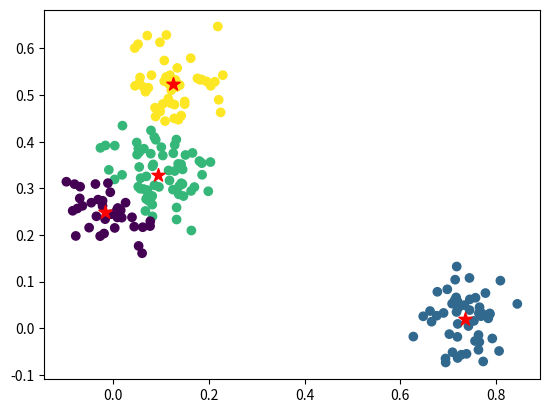

Python code for this plot:
# 高斯混合聚类
import random
import matplotlib.pyplot as plt
import numpy as np

# 定义多少个組件
K = 4
# 数据集维度，目前2维
D = 2
# 样本个数
N = 200

# 按K产生随机数据
def loadDataSet(count=200):
    center_point = np.random.random((K, 2))
    data = np.zeros((count, D))
    for i in range(count):
        data[i, :] = center_point[i % K, :]+np.random.normal(0, 0.05, (2))
    return data

# 初始化参数
def initParams(K, D):
    # 每个簇的中心值：[K D]
    aves = np.random.rand(K, D)
    # 每个簇的偏差 [D D K]
    sigmas = np.zeros((D, D, K))

    # [D D] 必须是对称矩阵
    # 1 0
    # 0 1
    sig = np.eye(D)
    for k in np.arange(0, K):
        sigmas[:, :, k] = sig

    # 每个簇的影响系数：[1 K], 初始化為平均值
    pPis = np.ones((1, K)) / K 
    return aves, sigmas, pPis

# 样本点对簇的贡献系数
# pPi : [1 K]
# px: [N K]
# return value: [N K]
def fgamma(px, pPi):
    z = pPi * px
    s = np.sum(z,axis=1)
    s = s[:, np.newaxis]
    return z/s

# 每个簇中的样本点的贡献系数之和
# gam: [N K]
# return value: [1 K]
def fNk(gam):
    nk = np.sum(gam, axis=0)
    return nk[np.newaxis, :]

# 每个簇的均值
# Nk: [1 K]
# gam: [N K]
# x : [N D]
# return value: [K D]
def faverage(aves, Nk, gam, x):
    for k in np.arange(0, K):
        sumd = np.sum((gam[:, k].reshape(N, 1)) * x, axis=0)
        aves[k, :] = sumd.reshape(1, D)/Nk[:, k]

# 每个簇的方差
# Nk: [1 K]
# gam: [N K]
# x : [N D]
# aves: [K D]
# return value: [D D K]
def fsigma(sigmas, Nk, gam, x, aves):
    for k in np.arange(0, K):
        # shift: [N DA]
        shift = x - aves[k, :]
        # shift_gam: [N D]
        shift_gam = gam[:, k].reshape(N, 1)*shift
        # shift2 : [D D]
        shift2 = shift_gam.T.dot(shift)
        sigmas[:, :, k] = shift2/Nk[:, k]
    return sigmas

# D-维高斯分布的概率密度
# x ： [N D]
# aves : [K D]
# sigmas: [D D K]
# return value: [N K]
def fpx(x, aves, sigmas):
    Px = np.zeros((N, K))
    # coef1 : [1 1]
    coef1 = np.power((2*np.pi), (D/2.0))
    for k in np.arange(0, K):
        # coef2 : [1 1]
        coef2 = np.power((np.linalg.det(sigmas[:, :, k])), 0.5)
        coef3 = 1/(coef1 * coef2)
        # shift: [N D]
        shift = x - aves[k, :]
        # sigmaInv: [D D]
        sigmaInv = np.linalg.inv(sigmas[:, :, k])
        epow = -0.5*(shift.dot(sigmaInv)*shift)
        # epowsum : N
        epowsum = np.sum(epow, axis=1)
        Px[:, k] = coef3 * np.exp(epowsum)
    return Px


# 迭代求解的停止策略
# px: [N K]
# pPi: [1 K]
# Loss function [1 1]
def fL(px, pPi):
    # sub: [N 1]
    sub = np.sum(pPi*px, axis=1)
    logsub = np.log(sub)
    curL = np.sum(logsub)
    return curL

# stop iterator strategy
def stop_iter(threshold, preL, curL):
    return np.abs(curL-preL) < threshold

# GMM
# return value: [N K]
def GMM(x, K):
    # loss value initilize
    preL = -np.inf
    # aves 每个簇的中心值：[K D]
    # sigmas 每个簇的偏差 [D D K]
    # pPi 每个簇的影响系数：[1 K]
    aves, sigmas, pPi = initParams(K, D)
    while True:
        # px: 每个数据所属簇的概率 [N K]
        px = fpx(x, aves, sigmas)
        # print(px)
        # 贡献系数 [N K]
        gam = fgamma(px, pPi)
        # 每个簇中的样本点的贡献系数之和 [1 K]
        Nk = fNk(gam)
        pPi = Nk/N
        # 每个簇的均值 [K D]
        faverage(aves, Nk, gam, x)
        # 每个簇的方差 [D D K]
        fsigma(sigmas, Nk, gam, x, aves)
        # loss function
        curL = fL(px, pPi)
        # 迭代求解的停止策略
        if stop_iter(1e-10, preL, curL):
            break
        preL = curL
    return px, aves, sigmas

# 返回聚类的结果：N
def classifior(px):
    rslt = []
    for row in px:
        rslt.append(np.where(row == np.max(row)))
    return np.array(rslt).reshape(-1)

def main():
    x = loadDataSet(N)

    # 二维特征的GMM聚类模拟
    px, aves, sigmas = GMM(x, K)
    mylabel = classifior(px)

    # 绘制
    plt.scatter(x[:, 0], x[:, 1], marker='o', c=mylabel)
    plt.scatter(aves[:, 0], aves[:, 1], c="r", marker="*", s=100)
    plt.show()


if __name__ == '__main__':
    main()
